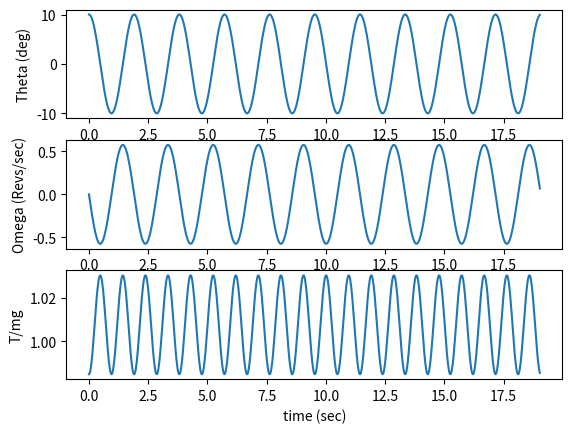

Reproduce this figure in Python.
# -*- coding: utf-8 -*-
"""
Dylan Qiu & Clarence Tang & Ethan Chia
Created on Tue Oct 12 07:18:56 2021
Pendulum with Large initial angle
@author: george.sidebotham2
"""

import numpy as np
from scipy.integrate import odeint
import matplotlib.pyplot as plt

#INITIAL CONDITIONS
theta_0 = 10.   #deg, initial angle
omega_0 = 0.   #rad/sec released from rest
#INPUT PARAMETERS
L = 0.9     #m, length of pendulum
g = 9.81    #m/s^2, gravity
#DERIVED PARAMETERS
theta_0 = theta_0 * np.pi/180   #rad, unit conversion
tau = 2*np.pi*np.sqrt(L/g)    #s, time constant for small angle pendulum

#DEFINE FUNCTION FOR EQUATIONS OF MOTION
def eom(x,t):
    theta, omega = x
    xdot = np.zeros(2)
    xdot[0] = omega
    xdot[1] = -g/L*np.sin(theta)
    return xdot

#Initial Conditions
x0 = [theta_0, omega_0]

#Define time array
t = np.linspace(0, 10*tau, 1000)
#SOLVE SYSTEM OF EQUATIONS
sol = odeint(eom,x0,t)
theta = sol[:,0]            #rad, extract angle
omega = sol[:,1]            #rad/sec, extract angular speed
T_mg = L*omega**2/g + np.cos(theta)

#FIND PEAKS (brute force method), then frequency
peak_idx= []   #initialize
for i in range(len(theta)-2):
    if theta[i+2] < theta[i+1] and theta[i] < theta[i+1]:
        peak_idx = np.append(peak_idx,i+1)
period = t[int(peak_idx[-1])] - t[int(peak_idx[-2])]   
freq = 1/period
print('frequency = %.4f Hz' %freq)
print('Small Angle frequency = %.4f' %(1/tau))     
print("Maximum Tension = %.3f *mg" %max(T_mg))
#Plot Results
plt.figure(1)
plt.subplot(3,1,1)
plt.plot(t,theta*180/np.pi,label='theta (deg)')
plt.ylabel('Theta (deg)')
plt.subplot(3,1,2)
plt.plot(t,omega, label='omega (rad/s)')
plt.ylabel('Omega (Revs/sec)')
plt.subplot(3,1,3)
plt.plot(t,T_mg)
plt.ylabel("T/mg")
plt.xlabel('time (sec)')  

#Plendulum
#Inputs
l = 1.835 #m
w = 0.0425 #m
t = 0.006 #m
m = 0.226 #kg
def density(l,w,t,m):
    density = m / (l*w*t)
    return density

def I_cm(l,w,t,m):
    i_cm = m*(w**2/12+l**2/12)
    return i_cm

def I_anchor(l,w,t,m):
    Icm = I_cm(l,w,t,m)
    i_anchor = Icm + m * (l/2)**2 
    return i_anchor

theta = theta_0
def T_react(l,w,t,m, theta):
    Ft = m*g*np.sin(theta)
  
    return Ft
def N_react(l,w,t,m, theta):
    Fn = m*g*np.cos(theta)
    print(Fn)
    return Fn
    
def driver():
    density1 = density(l,w,t,m)
    i_cm1 = I_cm(l,w,t,m)
    i_anchor1 = I_anchor(l,w,t,m)
    Ft = T_react(l,w,t,m,theta)
    Fn = N_react(l,w,t,m,theta)
    print('Density = %.4f kg/m^3' %density1)
    print('I_cm = %.4f kg*m^2' %i_cm1)
    print('I_anchor = %.4f kg*m^2' %i_anchor1)
    print('F_t = %.4f N' %Ft)
    print('F_n = %.4f N' %Fn)
    


driver()
